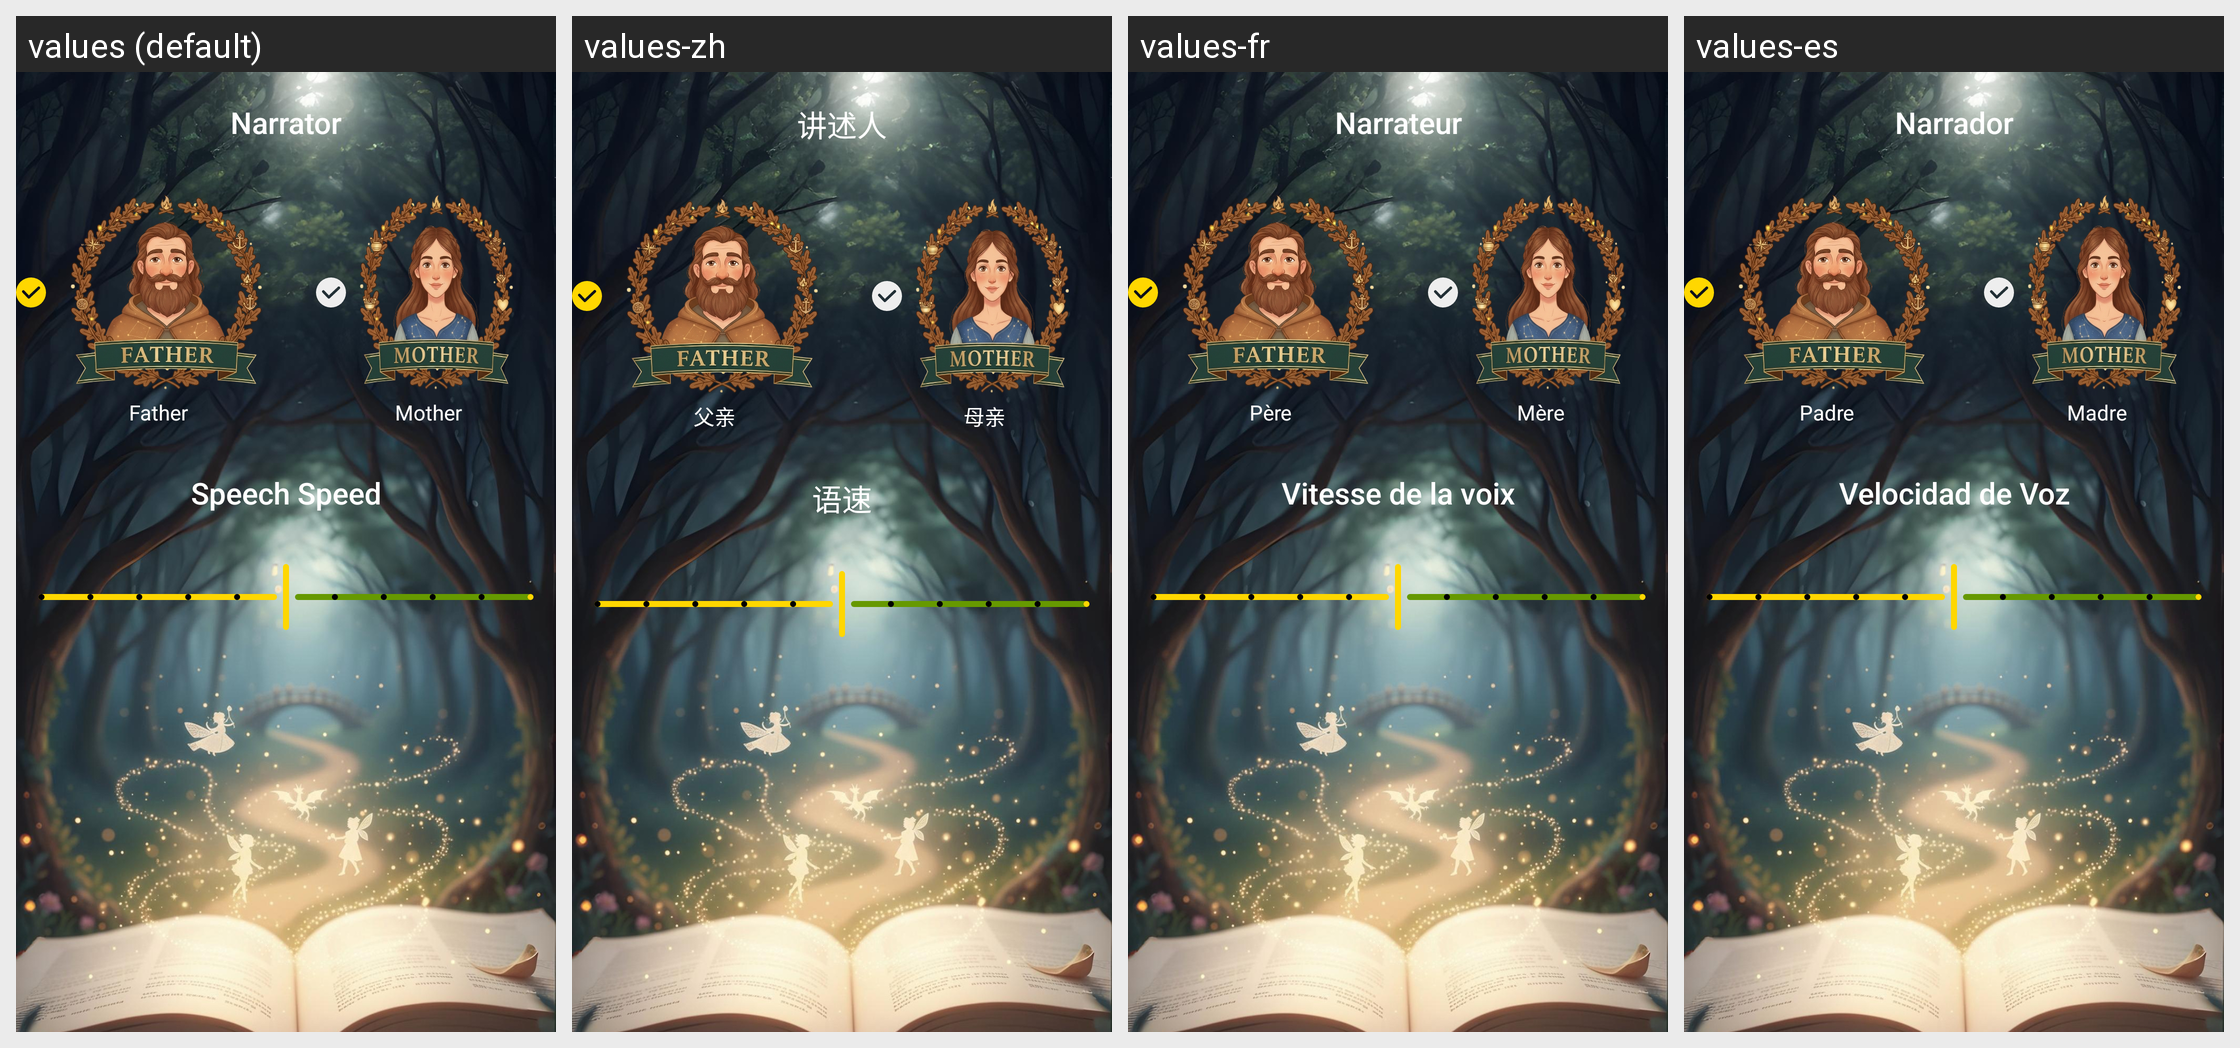

For this localized Android screen grid, give each drawn string resource with its value in every locale shown.
Android screen res/layout/activity_settings.xml rendered under 4 locales, left to right: values (default), values-zh, values-fr, values-es. Device: Nexus 5 (rendered at 1080×1920; each locale shown at half size, 540×960, under a caption strip naming it); theme Theme.AIChildStory.
Other locales in the repository, not shown: values-de, values-it, values-ja, values-pt.
Strings drawn on this screen, with the default value and each locale's value (text and hints the layout hard-codes appear in the picture but are not listed):

talk_people
  values: Narrator
  values-zh: 讲述人
  values-fr: Narrateur
  values-es: Narrador

father
  values: Father
  values-zh: 父亲
  values-fr: Père
  values-es: Padre

mother
  values: Mother
  values-zh: 母亲
  values-fr: Mère
  values-es: Madre

speak_speed
  values: Speech Speed
  values-zh: 语速
  values-fr: Vitesse de la voix
  values-es: Velocidad de Voz
